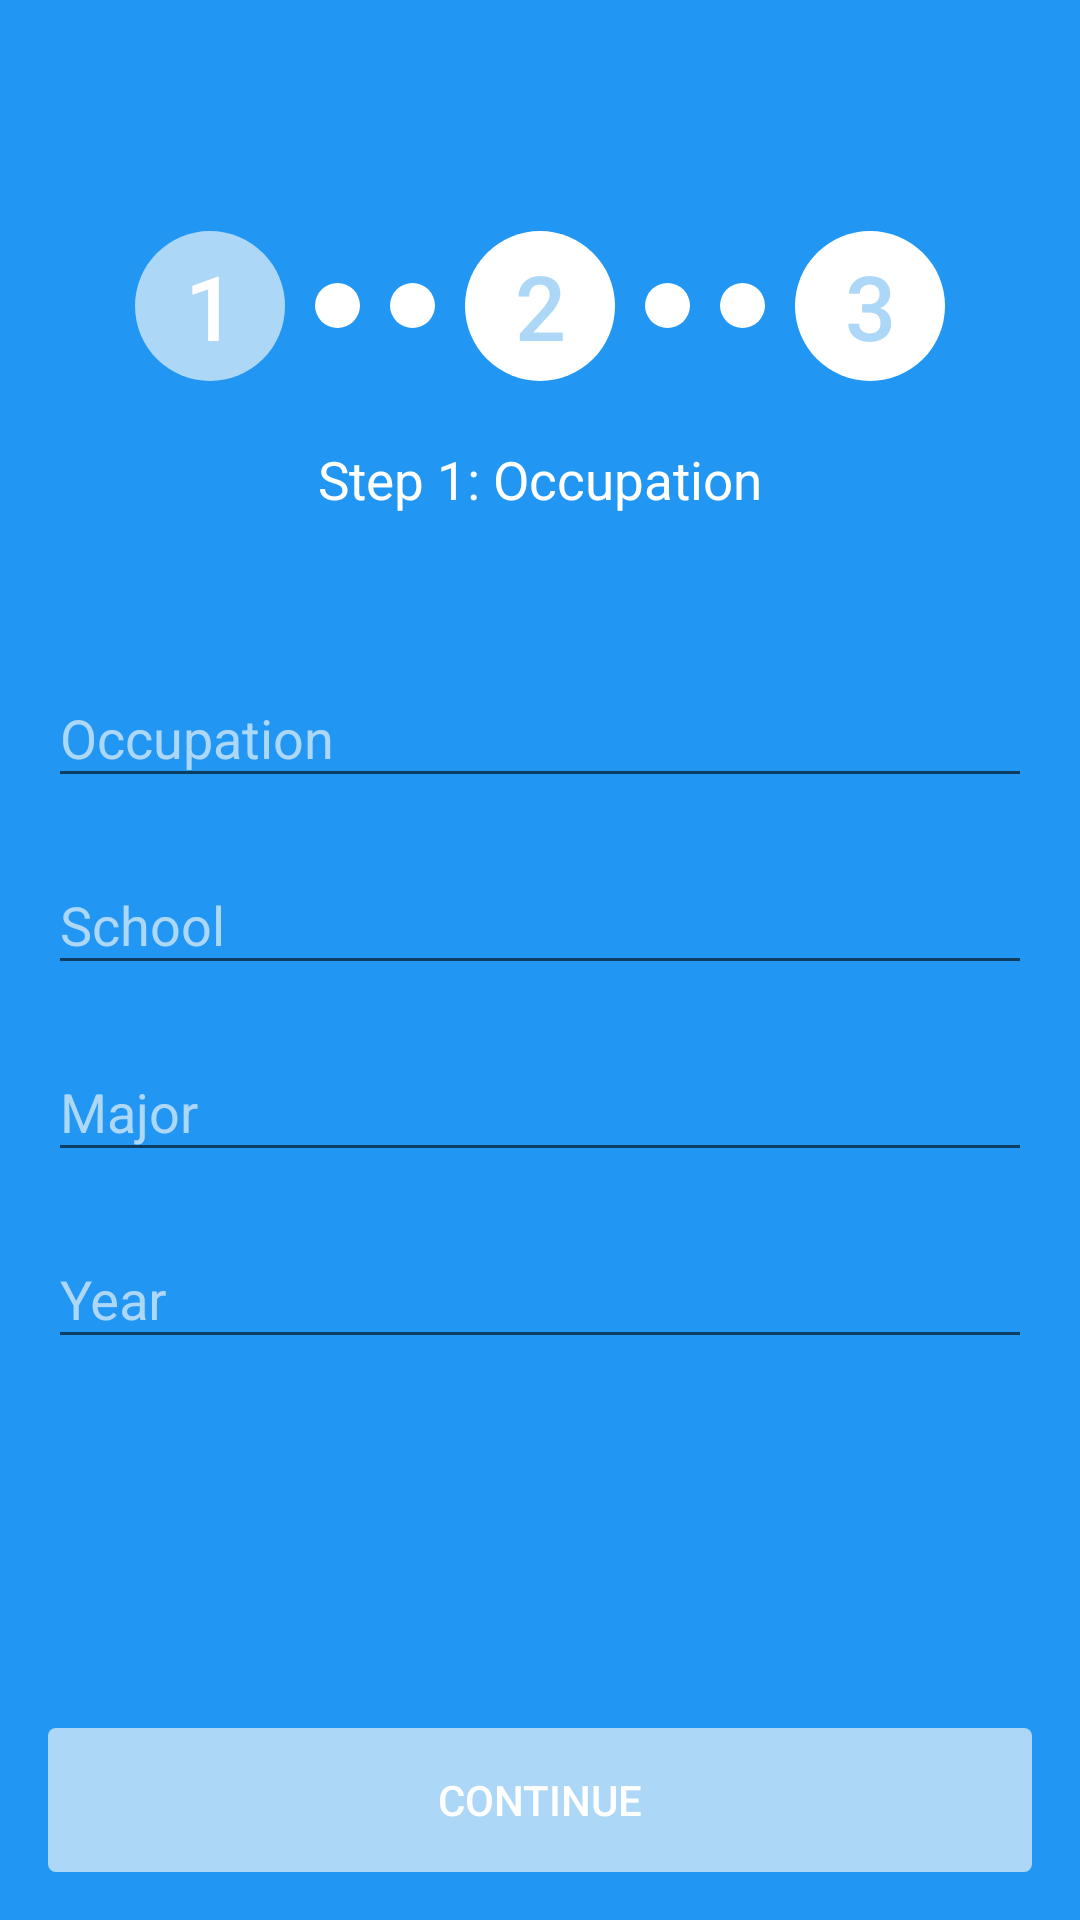

Produce the Android XML layout that renders to this screen, including the resource entries it uses.
<!-- AndroidManifest.xml: application theme AppTheme -->
<!-- res/layout/activity_occupation.xml -->
<?xml version="1.0" encoding="utf-8"?>
<RelativeLayout xmlns:android="http://schemas.android.com/apk/res/android"
    xmlns:tools="http://schemas.android.com/tools"
    android:layout_width="match_parent"
    android:layout_height="match_parent"
    android:background="@color/colorPrimary"
    tools:context="com.example.gokul.signinapp_1_8.OccupationActivity">

    <include
        android:id="@+id/tool_bar"
        layout="@layout/tool_bar"
        android:layout_width="match_parent"
        android:layout_height="wrap_content" />

    <LinearLayout
        android:layout_width="match_parent"
        android:layout_margin="16dp"
        android:layout_below="@+id/tool_bar"
        android:orientation="horizontal"
        android:id="@+id/sequenceDots"
        android:gravity="center_horizontal"
        android:layout_height="wrap_content">


        <Button
            android:layout_width="50dp"
            android:background="@drawable/circle_filled"
            android:text="1"
            android:layout_gravity="center"
            android:layout_margin="5dp"
            android:textSize="30sp"
            style="?android:attr/borderlessButtonStyle"
            android:textColor="@android:color/white"
            android:layout_height="50dp" />

        <Button
            android:layout_margin="5dp"
            android:layout_gravity="center"
            android:layout_width="15dp"
            style="?android:attr/borderlessButtonStyle"
            android:layout_height="15dp"
            android:background="@drawable/circile_unfilled"
            />

        <Button
            android:layout_margin="5dp"
            android:layout_gravity="center"
            style="?android:attr/borderlessButtonStyle"
            android:layout_width="15dp"
            android:layout_height="15dp"
            android:background="@drawable/circile_unfilled"
            />

        <Button
            android:layout_width="50dp"
            android:background="@drawable/circile_unfilled"
            android:text="2"
            android:layout_gravity="center"
            style="?android:attr/borderlessButtonStyle"
            android:layout_margin="5dp"
            android:textSize="30sp"
            android:textColor="@color/colorAccent"
            android:layout_height="50dp" />

        <Button
            android:layout_margin="5dp"
            android:layout_gravity="center"
            style="?android:attr/borderlessButtonStyle"
            android:layout_width="15dp"
            android:layout_height="15dp"
            android:background="@drawable/circile_unfilled"
            />

        <Button
            android:layout_margin="5dp"
            android:layout_gravity="center"
            android:layout_width="15dp"
            android:layout_height="15dp"
            android:background="@drawable/circile_unfilled"
            style="?android:attr/borderlessButtonStyle"
            />

        <Button
            android:layout_width="50dp"
            android:background="@drawable/circile_unfilled"
            android:text="3"
            android:layout_gravity="center"
            style="?android:attr/borderlessButtonStyle"
            android:layout_margin="5dp"
            android:textSize="30sp"
            android:textColor="@color/colorAccent"
            android:layout_height="50dp" />
    </LinearLayout>

    <TextView
        android:layout_width="match_parent"
        android:text="Step 1: Occupation"
        android:layout_gravity="center_horizontal"
        android:gravity="center_horizontal"
        android:layout_marginBottom="16dp"
        android:textColor="@android:color/white"
        android:textSize="17.5sp"
        android:id="@+id/txtOccupation"
        android:layout_below="@+id/sequenceDots"
        android:layout_height="wrap_content" />

    <LinearLayout
        android:orientation="vertical"
        android:layout_width="match_parent"
        android:layout_below="@+id/txtOccupation"
        android:layout_margin="16dp"
        android:id="@+id/form1"
        android:layout_height="wrap_content">

        <android.support.design.widget.TextInputLayout
            android:id="@+id/formOccupation"
            android:layout_width="fill_parent"
            android:layout_height="wrap_content"
            android:layout_marginTop="10dp">
            <EditText
                android:id="@+id/editOccupation"
                android:layout_width="fill_parent"
                android:layout_height="wrap_content"
                android:ems="10"
                android:textColor="@android:color/white"
                android:hint="Occupation"
                android:inputType="textAutoComplete" />
        </android.support.design.widget.TextInputLayout>

        <android.support.design.widget.TextInputLayout
            android:id="@+id/formSchool"
            android:layout_width="fill_parent"
            android:layout_height="wrap_content"
            android:layout_marginTop="10dp">

            <EditText
                android:id="@+id/editSchool"
                android:layout_width="fill_parent"
                android:layout_height="wrap_content"
                android:textColor="@android:color/white"
                android:ems="10"
                android:hint="School"
                android:inputType="textAutoComplete" />
        </android.support.design.widget.TextInputLayout>

        <android.support.design.widget.TextInputLayout
            android:id="@+id/formMajor"
            android:layout_width="fill_parent"
            android:layout_height="wrap_content"
            android:layout_marginTop="10dp">
            <EditText
                android:id="@+id/editMajor"
                android:layout_width="fill_parent"
                android:layout_height="wrap_content"
                android:ems="10"
                android:textColor="@android:color/white"
                android:hint="Major"
                android:inputType="textAutoComplete" />
        </android.support.design.widget.TextInputLayout>

        <android.support.design.widget.TextInputLayout
            android:id="@+id/formYear"
            android:layout_width="fill_parent"
            android:layout_height="wrap_content"
            android:layout_marginTop="10dp">
            <EditText
                android:id="@+id/editYear"
                android:layout_width="fill_parent"
                android:layout_height="wrap_content"
                android:textColor="@android:color/white"
                android:ems="10"
                android:hint="Year"
                android:inputType="textAutoComplete" />
        </android.support.design.widget.TextInputLayout>
    </LinearLayout>

    <Button
        android:layout_width="fill_parent"
        android:layout_margin="16dp"
        android:layout_height="wrap_content"

        android:layout_alignParentBottom="true"
        android:id="@+id/btnNext1to2"
        android:background="@drawable/btn_sign_up"
        android:text="Continue"
        style="?android:attr/borderlessButtonStyle"
        android:textColor="#fff" />

</RelativeLayout>
<!-- res/layout/tool_bar.xml (included above) -->
<?xml version="1.0" encoding="utf-8"?>
<android.support.v7.widget.Toolbar
    android:layout_height="wrap_content"
    android:paddingTop="0dp"
    android:layout_width="match_parent"
    android:background="@color/colorPrimary"
    android:elevation="0dp"
    android:theme="@style/ThemeOverlay.AppCompat.Dark"
    xmlns:android="http://schemas.android.com/apk/res/android" />
<!-- resources referenced by this layout -->
<resources>
  <color name="colorAccent">#ADD7F6</color>
  <color name="colorPrimary">#2196F3</color>
  <!-- drawable btn_sign_up (drawable) -->
  <?xml version="1.0" encoding="utf-8"?>
  <shape xmlns:android="http://schemas.android.com/apk/res/android"
      android:shape="rectangle" android:padding="10dp">
      
      <solid android:color="@color/colorAccent"/>
      <corners android:radius="2.5dp"/>
  </shape>
  <!-- drawable circile_unfilled (drawable) -->
  <?xml version="1.0" encoding="utf-8"?>
  <shape xmlns:android="http://schemas.android.com/apk/res/android"
      android:shape="oval"
      >
      <solid android:color="@android:color/white" />
  
      <size
          android:width="50pt"
          android:height="50pt"
          />
  </shape>
  <!-- drawable circle_filled (drawable) -->
  <?xml version="1.0" encoding="utf-8"?>
  <shape xmlns:android="http://schemas.android.com/apk/res/android"
      android:shape="oval"
      >
      <solid android:color="@color/colorAccent" />
  
      <size
          android:width="50pt"
          android:height="50pt"
          />
  </shape>
  <style name="AppTheme" parent="Theme.AppCompat.Light.NoActionBar">
          
          <item name="colorPrimary">@color/colorPrimary</item>
          <item name="colorPrimaryDark">@color/colorPrimaryDark</item>
          <item name="colorAccent">@color/colorAccent</item>
          <item name="android:textColorHint">@color/colorAccent</item>
  
      </style>
  <color name="colorPrimaryDark">#1976D2</color>
</resources>
